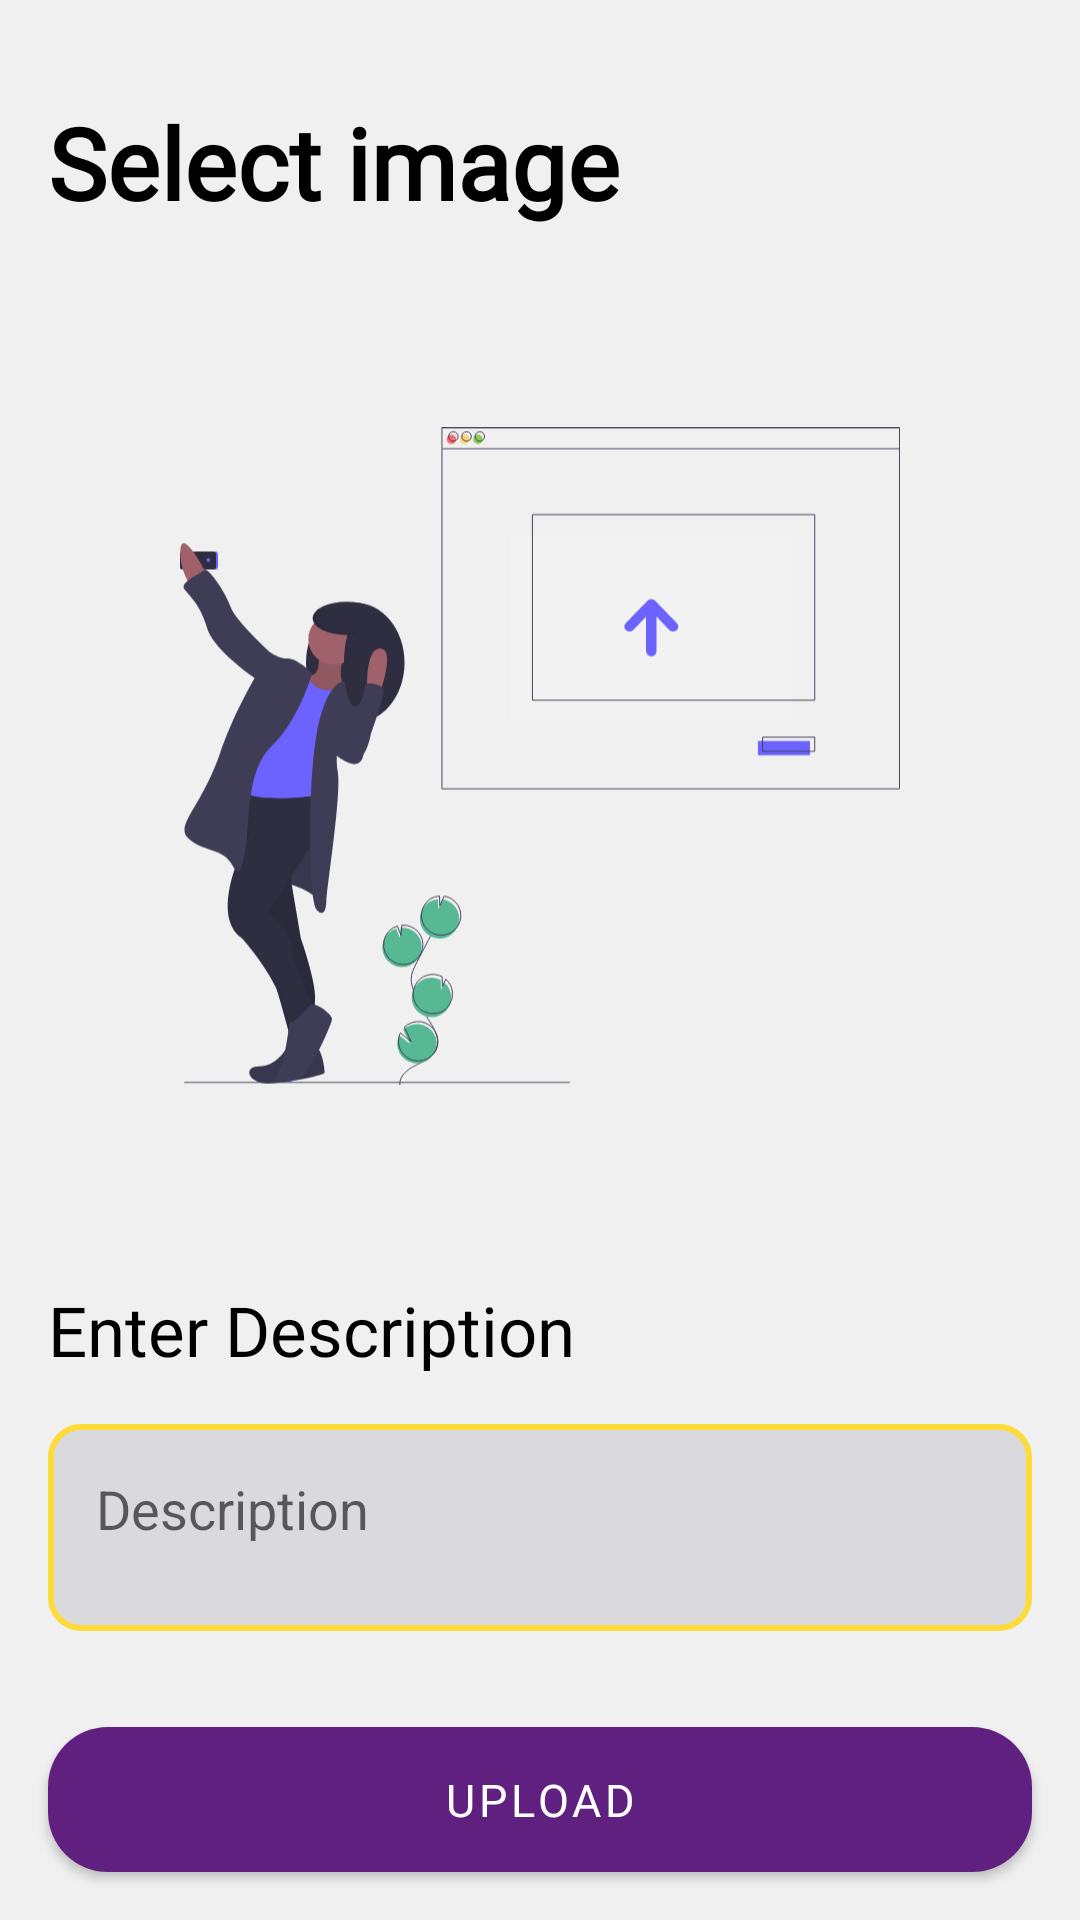

Here is an Android app screen rendered from its layout file. Give the layout XML and the strings, colors and styles it references.
<!-- AndroidManifest.xml: application theme Theme.Sociofy -->
<!-- res/layout/activity_upload.xml -->
<?xml version="1.0" encoding="utf-8"?>
<androidx.constraintlayout.widget.ConstraintLayout xmlns:android="http://schemas.android.com/apk/res/android"
    xmlns:app="http://schemas.android.com/apk/res-auto"
    xmlns:tools="http://schemas.android.com/tools"
    android:layout_width="match_parent"
    android:layout_height="match_parent"
    tools:context=".ui.UploadScreen.UploadActivity">

    <TextView
        android:id="@+id/textView"
        style="@style/Header"
        android:layout_width="wrap_content"
        android:layout_height="wrap_content"
        android:layout_marginStart="16dp"
        android:layout_marginTop="32dp"
        android:text="Select image"
        android:textColor="?attr/colorOnSurface"
        app:layout_constraintStart_toStartOf="parent"
        app:layout_constraintTop_toTopOf="parent" />

    <ImageView
        android:id="@+id/imageSelect"
        android:layout_width="240dp"
        android:layout_height="240dp"
        android:layout_marginStart="16dp"
        android:layout_marginTop="56dp"
        android:layout_marginEnd="16dp"
        android:src="@drawable/upload_image"
        app:layout_constraintEnd_toEndOf="parent"
        app:layout_constraintStart_toStartOf="parent"
        app:layout_constraintTop_toBottomOf="@+id/textView" />

    <TextView
        android:id="@+id/textView3"
        style="@style/TextAppearance.MdcTypographyStyles.Headline5"
        android:layout_width="wrap_content"
        android:layout_height="wrap_content"
        android:layout_marginStart="16dp"
        android:layout_marginTop="56dp"
        android:text="@string/enter_description"
        android:textColor="?attr/colorOnSurface"
        app:layout_constraintStart_toStartOf="parent"
        app:layout_constraintTop_toBottomOf="@+id/imageSelect" />

    <EditText
        android:id="@+id/description_text"
        android:layout_width="match_parent"
        android:layout_height="0dp"
        android:layout_marginStart="16dp"
        android:layout_marginEnd="16dp"
        android:layout_marginTop="16dp"
        android:background="@drawable/description_box"
        android:gravity="top"
        android:layout_marginBottom="32dp"
        android:hint="@string/description"
        android:maxLines="3"
        android:padding="16dp"
        app:layout_constraintBottom_toTopOf="@+id/uploadButton"
        app:layout_constraintEnd_toEndOf="parent"
        app:layout_constraintStart_toStartOf="parent"
        app:layout_constraintTop_toBottomOf="@+id/textView3" />

    <com.google.android.material.button.MaterialButton
        android:id="@+id/uploadButton"
        android:background="@drawable/auth_button"
        android:layout_width="0dp"
        android:layout_height="wrap_content"
        android:layout_marginStart="16dp"
        android:layout_marginEnd="16dp"
        android:layout_marginBottom="16dp"
        android:padding="8dp"
        android:text="@string/upload"
        android:textAppearance="@style/TextAppearance.MdcTypographyStyles.Button"
        app:layout_constraintBottom_toBottomOf="parent"
        app:layout_constraintEnd_toEndOf="parent"
        app:layout_constraintStart_toStartOf="parent" />

    <com.airbnb.lottie.LottieAnimationView
        android:id="@+id/loadingAnim"
        android:layout_width="@dimen/loadingAnimSize"
        android:layout_height="@dimen/loadingAnimSize"
        android:scaleType="centerCrop"
        android:visibility="invisible"
        app:layout_constraintBottom_toBottomOf="parent"
        app:layout_constraintEnd_toEndOf="parent"
        app:layout_constraintHorizontal_bias="0.5"
        app:layout_constraintStart_toStartOf="parent"
        app:layout_constraintTop_toTopOf="parent"
        app:lottie_autoPlay="true"
        app:lottie_loop="true"
        app:lottie_rawRes="@raw/loading" />
</androidx.constraintlayout.widget.ConstraintLayout>
<!-- resources referenced by this layout -->
<resources>
  <dimen name="loadingAnimSize">160dp</dimen>
  <!-- drawable auth_button (drawable) -->
  <?xml version="1.0" encoding="utf-8"?>
  <shape xmlns:android="http://schemas.android.com/apk/res/android">
      <solid android:color="?attr/colorPrimary" />
      <corners android:radius="20dp" />
  </shape>
  <!-- drawable description_box (drawable) -->
  <?xml version="1.0" encoding="utf-8"?>
  <shape xmlns:android="http://schemas.android.com/apk/res/android">
      <solid android:color="@color/dark_blue" />
      <stroke
          android:width="2dp"
          android:color="@color/secondary" />
      <corners android:radius="10dp" />
  </shape>
  <!-- drawable upload_image: vector/xml drawable (drawable, 9761 chars, omitted) -->
  <string name="description">Description</string>
  <string name="enter_description">Enter Description</string>
  <string name="upload">Upload</string>
  <style name="Header">
          <item name="fontFamily">@font/hachi</item>
          <item name="android:textSize">33sp</item>
          <item name="android:textColor">?attr/colorOnSurface</item>
          <item name="android:textStyle">bold</item>
      </style>
  <style name="TextAppearance.MdcTypographyStyles.Button" parent="TextAppearance.MaterialComponents.Button">
          <item name="fontFamily">@font/work_sans</item>
          <item name="android:fontFamily">@font/work_sans</item>
          <item name="android:textSize">15sp</item>
      </style>
  <style name="TextAppearance.MdcTypographyStyles.Headline5" parent="TextAppearance.MaterialComponents.Headline5">
          <item name="fontFamily">@font/poppins</item>
          <item name="android:fontFamily">@font/poppins</item>
          <item name="android:textSize">23sp</item>
      </style>
  <style name="Theme.Sociofy" parent="Theme.MaterialComponents.DayNight.NoActionBar">
          
          <item name="colorPrimary">@color/primaryColor</item>
          <item name="colorPrimaryVariant">@color/primaryDarkColor</item>
          <item name="colorOnPrimary">@color/primaryTextColor</item>
          
          <item name="colorSecondary">@color/secondaryColor</item>
          <item name="colorSecondaryVariant">@color/secondaryDarkColor</item>
          <item name="colorOnSecondary">@color/secondaryTextColor</item>
          <item name="android:colorBackground">@color/surface_light</item>
          
          <item name="android:statusBarColor" tools:targetApi="l">?attr/colorPrimaryVariant</item>
  
          
      </style>
  <color name="dark_blue">#202060</color>
  <color name="secondary">#fddb3a</color>
  <color name="primaryColor">#602080</color>
  <color name="primaryDarkColor">#310053</color>
  <color name="primaryTextColor">#ffffff</color>
  <color name="secondaryColor">#ffda77</color>
  <color name="secondaryDarkColor">#c9a948</color>
  <color name="secondaryTextColor">#000000</color>
  <color name="surface_light">#f0f0f0</color>
</resources>
